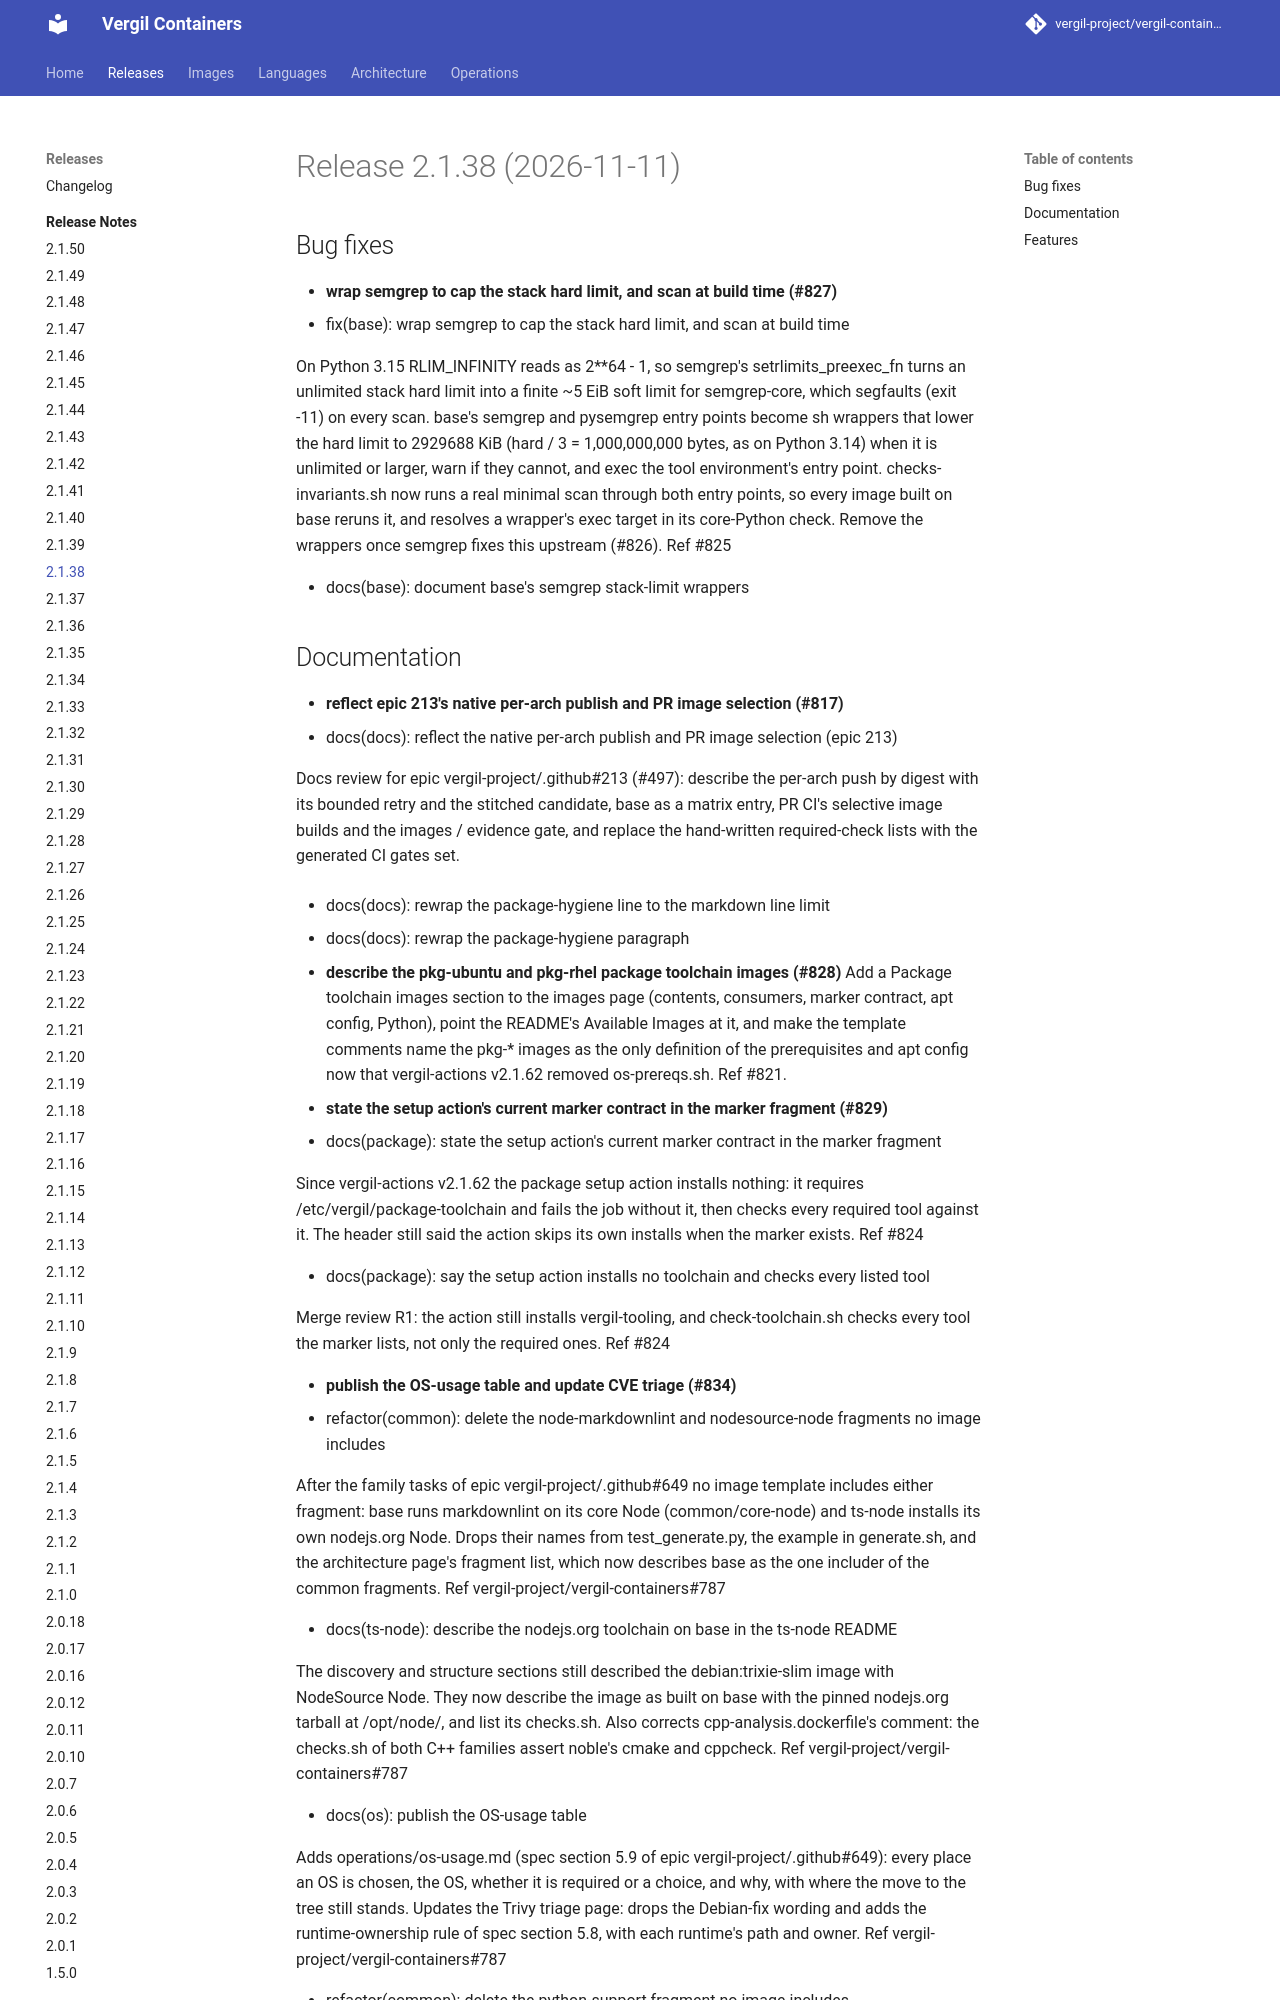

repository: vergil-project/vergil-containers · page: dev/releases/v2.1.38/index.html · generator: mkdocs


# Release 2.1.38 (2026-11-11)

## Bug fixes

- **wrap semgrep to cap the stack hard limit, and scan at build time (#827)**
* fix(base): wrap semgrep to cap the stack hard limit, and scan at build time

On Python 3.15 RLIM_INFINITY reads as 2**64 - 1, so semgrep's setrlimits_preexec_fn turns an unlimited stack hard limit into a finite ~5 EiB soft limit for semgrep-core, which segfaults (exit -11) on every scan. base's semgrep and pysemgrep entry points become sh wrappers that lower the hard limit to 2929688 KiB (hard / 3 = 1,000,000,000 bytes, as on Python 3.14) when it is unlimited or larger, warn if they cannot, and exec the tool environment's entry point. checks-invariants.sh now runs a real minimal scan through both entry points, so every image built on base reruns it, and resolves a wrapper's exec target in its core-Python check. Remove the wrappers once semgrep fixes this upstream (#826). Ref #825

* docs(base): document base's semgrep stack-limit wrappers


## Documentation

- **reflect epic 213's native per-arch publish and PR image selection (#817)**
* docs(docs): reflect the native per-arch publish and PR image selection (epic 213)

Docs review for epic vergil-project/.github#213 (#497): describe the per-arch push by digest with its bounded retry and the stitched candidate, base as a matrix entry, PR CI's selective image builds and the images / evidence gate, and replace the hand-written required-check lists with the generated CI gates set.

* docs(docs): rewrap the package-hygiene line to the markdown line limit

* docs(docs): rewrap the package-hygiene paragraph

- **describe the pkg-ubuntu and pkg-rhel package toolchain images (#828)**
Add a Package toolchain images section to the images page (contents, consumers, marker contract, apt config, Python), point the README's Available Images at it, and make the template comments name the pkg-* images as the only definition of the prerequisites and apt config now that vergil-actions v2.1.62 removed os-prereqs.sh. Ref #821.

- **state the setup action's current marker contract in the marker fragment (#829)**
* docs(package): state the setup action's current marker contract in the marker fragment

Since vergil-actions v2.1.62 the package setup action installs nothing: it requires /etc/vergil/package-toolchain and fails the job without it, then checks every required tool against it. The header still said the action skips its own installs when the marker exists. Ref #824

* docs(package): say the setup action installs no toolchain and checks every listed tool

Merge review R1: the action still installs vergil-tooling, and check-toolchain.sh checks every tool the marker lists, not only the required ones. Ref #824

- **publish the OS-usage table and update CVE triage (#834)**
* refactor(common): delete the node-markdownlint and nodesource-node fragments no image includes

After the family tasks of epic vergil-project/.github#649 no image template includes either fragment: base runs markdownlint on its core Node (common/core-node) and ts-node installs its own nodejs.org Node. Drops their names from test_generate.py, the example in generate.sh, and the architecture page's fragment list, which now describes base as the one includer of the common fragments. Ref vergil-project/vergil-containers#787

* docs(ts-node): describe the nodejs.org toolchain on base in the ts-node README

The discovery and structure sections still described the debian:trixie-slim image with NodeSource Node. They now describe the image as built on base with the pinned nodejs.org tarball at /opt/node/<major>, and list its checks.sh. Also corrects cpp-analysis.dockerfile's comment: the checks.sh of both C++ families assert noble's cmake and cppcheck. Ref vergil-project/vergil-containers#787

* docs(os): publish the OS-usage table

Adds operations/os-usage.md (spec section 5.9 of epic vergil-project/.github#649): every place an OS is chosen, the OS, whether it is required or a choice, and why, with where the move to the tree still stands. Updates the Trivy triage page: drops the Debian-fix wording and adds the runtime-ownership rule of spec section 5.8, with each runtime's path and owner. Ref vergil-project/vergil-containers#787

* refactor(common): delete the python-support fragment no image includes

After the family tasks every language image is built on base, so no image template includes python-support. Remove it, its not-included assertion and comments in the tests, and the images page sentence about images built on an upstream image.
